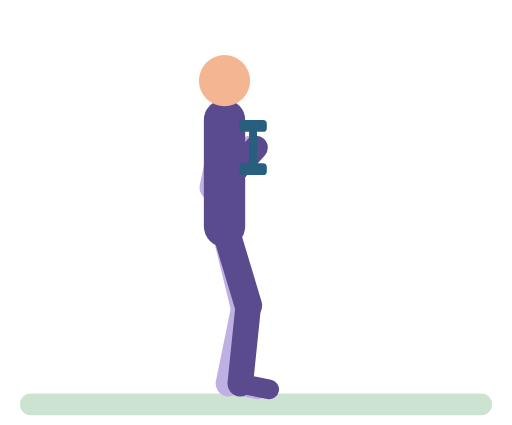
t = 0.00 s
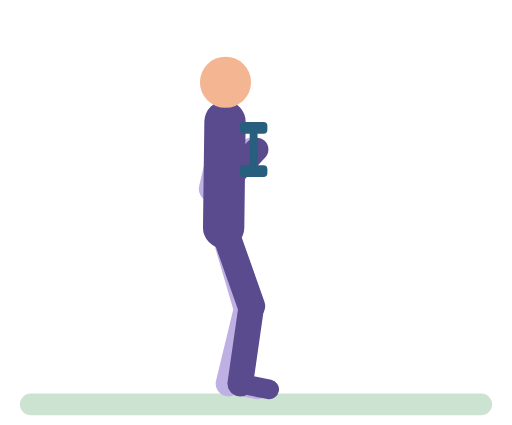
t = 0.50 s
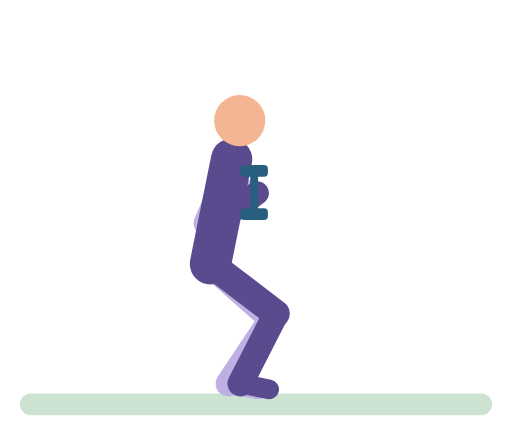
t = 0.95 s
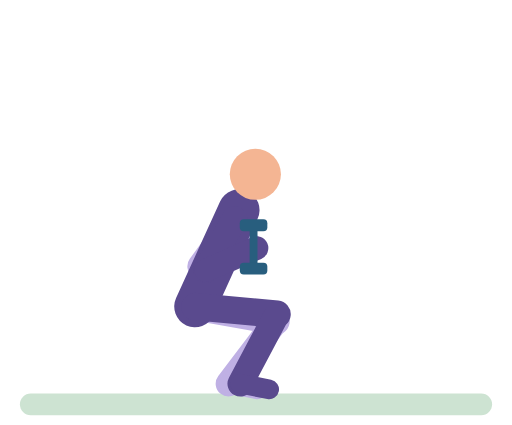
t = 1.43 s
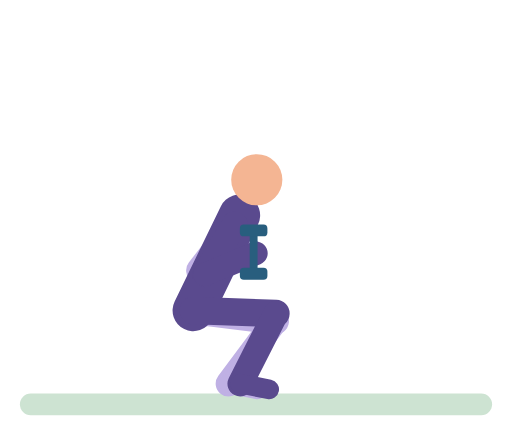
t = 1.93 s
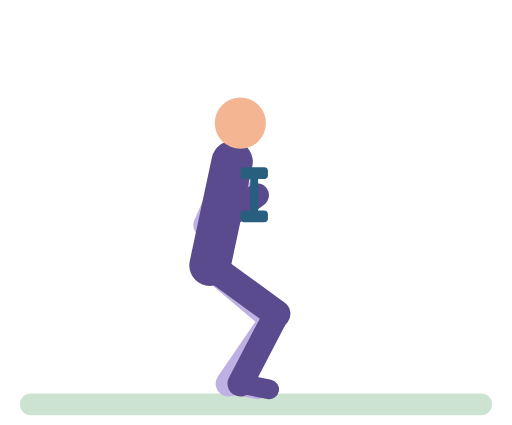
t = 2.42 s

The animated SVG that drew these frames (rendered in a browser with its animation timeline set to each time). Animation: 42 SMIL elements (animate=42); one cycle of 2.90 s, repeats indefinitely.

<svg xmlns="http://www.w3.org/2000/svg" viewBox="-10 -14 260 216" role="img" aria-label="Goblet squat"><title>Goblet squat</title><g stroke-linecap="round"><rect x="0" y="186" width="240" height="11" rx="5.5" fill="#CDE3D2"/><line x1="104" y1="52" x2="97.8" y2="81.3" stroke="#BFB0E4" stroke-width="13"><animate attributeName="x1" dur="2.9s" repeatCount="indefinite" values="104;104.3;108.6;109.5;109;104.6;104" keyTimes="0;0.2;0.4286;0.5571;0.7286;0.9286;1"/><animate attributeName="y1" dur="2.9s" repeatCount="indefinite" values="52;52.2;53.4;55.5;58.6;64.6;87.1;93.5;96.7;98.9;100;100;99.7;97.8;94.3;89.6;83.9;68.5;60.5;56.4;53.6;52.2;52" keyTimes="0;0.1571;0.1857;0.2143;0.2429;0.2857;0.4143;0.4571;0.4857;0.5143;0.5571;0.6571;0.6714;0.7;0.7286;0.7571;0.7857;0.8571;0.9;0.9286;0.9571;0.9857;1"/><animate attributeName="x2" dur="2.9s" repeatCount="indefinite" values="97.8;97.4;96.1;92.1;91;91;91.5;96.7;97.8" keyTimes="0;0.2;0.2714;0.4429;0.5571;0.6714;0.7143;0.9143;1"/><animate attributeName="y2" dur="2.9s" repeatCount="indefinite" values="81.3;81.4;82;83.5;85.9;90.9;97.1;110.6;118.2;120.9;122.7;123.6;123.4;122.7;120.5;116.9;112.4;93.8;87.2;82.9;81.5;81.3" keyTimes="0;0.1429;0.1714;0.2;0.2286;0.2714;0.3143;0.4;0.4571;0.4857;0.5143;0.5571;0.6714;0.6857;0.7143;0.7429;0.7714;0.8714;0.9143;0.9571;0.9857;1"/></line><line x1="97.8" y1="81.3" x2="117" y2="61" stroke="#BFB0E4" stroke-width="12"><animate attributeName="x1" dur="2.9s" repeatCount="indefinite" values="97.8;97.4;96.1;92.1;91;91;91.5;96.7;97.8" keyTimes="0;0.2;0.2714;0.4429;0.5571;0.6714;0.7143;0.9143;1"/><animate attributeName="y1" dur="2.9s" repeatCount="indefinite" values="81.3;81.4;82;83.5;85.9;90.9;97.1;110.6;118.2;120.9;122.7;123.6;123.4;122.7;120.5;116.9;112.4;93.8;87.2;82.9;81.5;81.3" keyTimes="0;0.1429;0.1714;0.2;0.2286;0.2714;0.3143;0.4;0.4571;0.4857;0.5143;0.5571;0.6714;0.6857;0.7143;0.7429;0.7714;0.8714;0.9143;0.9571;0.9857;1"/><animate attributeName="x2" dur="2.9s" repeatCount="indefinite" values="117;117.7;117.2;117.7;117" keyTimes="0;0.3571;0.6429;0.8143;1"/><animate attributeName="y2" dur="2.9s" repeatCount="indefinite" values="61;61.3;62.6;65;68.4;75.2;97.3;102.5;106.8;110.3;112.6;113.3;113.7;113.4;112.7;109.8;107.7;102.6;96.4;76.3;68.2;64.3;62.8;61.2;61" keyTimes="0;0.1571;0.1857;0.2143;0.2429;0.2857;0.4;0.4286;0.4571;0.4857;0.5143;0.5286;0.5571;0.6714;0.6857;0.7143;0.7286;0.7571;0.7857;0.8714;0.9143;0.9429;0.9571;0.9857;1"/></line><line x1="104" y1="101" x2="114" y2="141.8" stroke="#BFB0E4" stroke-width="14"><animate attributeName="x1" dur="2.9s" repeatCount="indefinite" values="104;104;103.1;100.2;92.7;90;88.3;88;88.1;89.1;92.1;99.1;101.7;103.4;104" keyTimes="0;0.1429;0.2;0.2714;0.4;0.4571;0.5143;0.5571;0.6714;0.7143;0.7714;0.8714;0.9143;0.9571;1"/><animate attributeName="y1" dur="2.9s" repeatCount="indefinite" values="101;101;101.7;103.3;105.9;111.1;131.2;138.7;141.4;143.1;144;143.8;143.2;141;137.5;133;114.1;107.2;103.8;102.6;101.2;101" keyTimes="0;0.1429;0.1714;0.2;0.2286;0.2714;0.4;0.4571;0.4857;0.5143;0.5571;0.6714;0.6857;0.7143;0.7429;0.7714;0.8714;0.9143;0.9429;0.9571;0.9857;1"/><animate attributeName="x2" dur="2.9s" repeatCount="indefinite" values="114;114;114.4;116.4;124.4;127.5;130;130.7;129.7;129.8;130.7;130.2;129.1;127.2;123.2;115.3;114.3;114" keyTimes="0;0.1429;0.1571;0.1857;0.2714;0.3143;0.3714;0.4286;0.5429;0.6714;0.7571;0.8;0.8286;0.8571;0.9;0.9714;0.9857;1"/><animate attributeName="y2" dur="2.9s" repeatCount="indefinite" values="141.8;142.1;143.7;148.3;149.3;149.6;148.8;149.4;147.7;142.9;141.8" keyTimes="0;0.1714;0.2286;0.3429;0.3857;0.4286;0.5571;0.7857;0.8429;0.9429;1"/></line><line x1="114" y1="141.8" x2="106" y2="181" stroke="#BFB0E4" stroke-width="13"><animate attributeName="x1" dur="2.9s" repeatCount="indefinite" values="114;114;114.4;116.4;124.4;127.5;130;130.7;129.7;129.8;130.7;130.2;129.1;127.2;123.2;115.3;114.3;114" keyTimes="0;0.1429;0.1571;0.1857;0.2714;0.3143;0.3714;0.4286;0.5429;0.6714;0.7571;0.8;0.8286;0.8571;0.9;0.9714;0.9857;1"/><animate attributeName="y1" dur="2.9s" repeatCount="indefinite" values="141.8;142.1;143.7;148.3;149.3;149.6;148.8;149.4;147.7;142.9;141.8" keyTimes="0;0.1714;0.2286;0.3429;0.3857;0.4286;0.5571;0.7857;0.8429;0.9429;1"/></line><line x1="106" y1="181" x2="120.7" y2="183.9" stroke="#BFB0E4" stroke-width="10"/><line x1="104" y1="101" x2="104" y2="47" stroke="#5A4A8E" stroke-width="21"><animate attributeName="x1" dur="2.9s" repeatCount="indefinite" values="104;104;103.1;100.2;92.7;90;88.3;88;88.1;89.1;92.1;99.1;101.7;103.4;104" keyTimes="0;0.1429;0.2;0.2714;0.4;0.4571;0.5143;0.5571;0.6714;0.7143;0.7714;0.8714;0.9143;0.9571;1"/><animate attributeName="y1" dur="2.9s" repeatCount="indefinite" values="101;101;101.7;103.3;105.9;111.1;131.2;138.7;141.4;143.1;144;143.8;143.2;141;137.5;133;114.1;107.2;103.8;102.6;101.2;101" keyTimes="0;0.1429;0.1714;0.2;0.2286;0.2714;0.4;0.4571;0.4857;0.5143;0.5571;0.6714;0.6857;0.7143;0.7429;0.7714;0.8714;0.9143;0.9429;0.9571;0.9857;1"/><animate attributeName="x2" dur="2.9s" repeatCount="indefinite" values="104;104;104.5;105.6;110.4;111.4;111.7;111.6;111;109.6;105.2;104" keyTimes="0;0.1429;0.2;0.2571;0.4286;0.5;0.5571;0.6714;0.7286;0.7857;0.9143;1"/><animate attributeName="y2" dur="2.9s" repeatCount="indefinite" values="47;47.2;48.4;50.5;53.6;59.6;64.4;82.4;88.9;92.2;94.4;95.1;95.5;95.5;95.2;93.3;89.7;84.9;79.1;63.5;55.5;51.5;48.6;47.2;47" keyTimes="0;0.1571;0.1857;0.2143;0.2429;0.2857;0.3143;0.4143;0.4571;0.4857;0.5143;0.5286;0.5571;0.6571;0.6714;0.7;0.7286;0.7571;0.7857;0.8571;0.9;0.9286;0.9571;0.9857;1"/></line><circle cx="104" cy="27" r="13" fill="#F4B593"><animate attributeName="cx" dur="2.9s" repeatCount="indefinite" values="104;104;105;107.4;115.2;118.1;119.9;120.4;120.4;119.4;116.6;106.5;104.7;104" keyTimes="0;0.1429;0.2;0.2571;0.3857;0.4429;0.5;0.5571;0.6714;0.7143;0.7714;0.9143;0.9571;1"/><animate attributeName="cy" dur="2.9s" repeatCount="indefinite" values="27;27.2;28.4;30.6;33.6;39.8;47.3;63.6;70.5;74;76.3;77;77.5;77.5;77.2;75.1;71.4;66.2;43.8;35.6;31.5;28.6;27.2;27" keyTimes="0;0.1571;0.1857;0.2143;0.2429;0.2857;0.3286;0.4143;0.4571;0.4857;0.5143;0.5286;0.5571;0.6571;0.6714;0.7;0.7286;0.7571;0.8571;0.9;0.9286;0.9571;0.9857;1"/></circle><line x1="104" y1="101" x2="116.1" y2="141.2" stroke="#5A4A8E" stroke-width="14"><animate attributeName="x1" dur="2.9s" repeatCount="indefinite" values="104;104;103.1;100.2;92.7;90;88.3;88;88.1;89.1;92.1;99.1;101.7;103.4;104" keyTimes="0;0.1429;0.2;0.2714;0.4;0.4571;0.5143;0.5571;0.6714;0.7143;0.7714;0.8714;0.9143;0.9571;1"/><animate attributeName="y1" dur="2.9s" repeatCount="indefinite" values="101;101;101.7;103.3;105.9;111.1;131.2;138.7;141.4;143.1;144;143.8;143.2;141;137.5;133;114.1;107.2;103.8;102.6;101.2;101" keyTimes="0;0.1429;0.1714;0.2;0.2286;0.2714;0.4;0.4571;0.4857;0.5143;0.5571;0.6714;0.6857;0.7143;0.7429;0.7714;0.8714;0.9143;0.9429;0.9571;0.9857;1"/><animate attributeName="x2" dur="2.9s" repeatCount="indefinite" values="116.1;116.2;116.6;118.7;125.4;128.7;130.9;131.9;130;130.1;131.9;131.4;130.2;128.2;125.5;117.5;116.5;116.1" keyTimes="0;0.1429;0.1571;0.1857;0.2571;0.3;0.3429;0.4;0.5429;0.6714;0.7714;0.8143;0.8429;0.8714;0.9;0.9714;0.9857;1"/><animate attributeName="y2" dur="2.9s" repeatCount="indefinite" values="141.2;141.6;145.4;146.3;145.3;145.3;146.2;146.2;145.4;141.9;141.2" keyTimes="0;0.1857;0.3286;0.4;0.5571;0.6714;0.7571;0.8;0.8429;0.9429;1"/></line><line x1="116.1" y1="141.2" x2="112" y2="181" stroke="#5A4A8E" stroke-width="13"><animate attributeName="x1" dur="2.9s" repeatCount="indefinite" values="116.1;116.2;116.6;118.7;125.4;128.7;130.9;131.9;130;130.1;131.9;131.4;130.2;128.2;125.5;117.5;116.5;116.1" keyTimes="0;0.1429;0.1571;0.1857;0.2571;0.3;0.3429;0.4;0.5429;0.6714;0.7714;0.8143;0.8429;0.8714;0.9;0.9714;0.9857;1"/><animate attributeName="y1" dur="2.9s" repeatCount="indefinite" values="141.2;141.6;145.4;146.3;145.3;145.3;146.2;146.2;145.4;141.9;141.2" keyTimes="0;0.1857;0.3286;0.4;0.5571;0.6714;0.7571;0.8;0.8429;0.9429;1"/></line><line x1="112" y1="181" x2="126.7" y2="183.9" stroke="#5A4A8E" stroke-width="10"/><line x1="104" y1="52" x2="101.3" y2="81.9" stroke="#5A4A8E" stroke-width="13"><animate attributeName="x1" dur="2.9s" repeatCount="indefinite" values="104;104.3;108.6;109.5;109;104.6;104" keyTimes="0;0.2;0.4286;0.5571;0.7286;0.9286;1"/><animate attributeName="y1" dur="2.9s" repeatCount="indefinite" values="52;52.2;53.4;55.5;58.6;64.6;87.1;93.5;96.7;98.9;100;100;99.7;97.8;94.3;89.6;83.9;68.5;60.5;56.4;53.6;52.2;52" keyTimes="0;0.1571;0.1857;0.2143;0.2429;0.2857;0.4143;0.4571;0.4857;0.5143;0.5571;0.6571;0.6714;0.7;0.7286;0.7571;0.7857;0.8571;0.9;0.9286;0.9571;0.9857;1"/><animate attributeName="x2" dur="2.9s" repeatCount="indefinite" values="101.3;100.9;99.6;94.9;94;94;94.5;100.3;101.3" keyTimes="0;0.2;0.2714;0.4571;0.5571;0.6714;0.7143;0.9143;1"/><animate attributeName="y2" dur="2.9s" repeatCount="indefinite" values="81.9;81.9;82.6;84.2;86.7;91.8;98.3;112.3;120;122.9;124.7;125.7;125.4;124.8;122.4;118.8;114.1;94.8;88;84.7;83.5;82.1;81.9" keyTimes="0;0.1429;0.1714;0.2;0.2286;0.2714;0.3143;0.4;0.4571;0.4857;0.5143;0.5571;0.6714;0.6857;0.7143;0.7429;0.7714;0.8714;0.9143;0.9429;0.9571;0.9857;1"/></line><line x1="101.3" y1="81.9" x2="120" y2="61" stroke="#5A4A8E" stroke-width="12"><animate attributeName="x1" dur="2.9s" repeatCount="indefinite" values="101.3;100.9;99.6;94.9;94;94;94.5;100.3;101.3" keyTimes="0;0.2;0.2714;0.4571;0.5571;0.6714;0.7143;0.9143;1"/><animate attributeName="y1" dur="2.9s" repeatCount="indefinite" values="81.9;81.9;82.6;84.2;86.7;91.8;98.3;112.3;120;122.9;124.7;125.7;125.4;124.8;122.4;118.8;114.1;94.8;88;84.7;83.5;82.1;81.9" keyTimes="0;0.1429;0.1714;0.2;0.2286;0.2714;0.3143;0.4;0.4571;0.4857;0.5143;0.5571;0.6714;0.6857;0.7143;0.7429;0.7714;0.8714;0.9143;0.9429;0.9571;0.9857;1"/><animate attributeName="x2" dur="2.9s" repeatCount="indefinite" values="120;120.6;119.9;120.6;120" keyTimes="0;0.3429;0.6571;0.8286;1"/><animate attributeName="y2" dur="2.9s" repeatCount="indefinite" values="61;61.3;62.6;65.1;68.7;75.6;98.3;103.5;108;111.5;113.9;114.6;115.1;114.7;114;111;108.9;103.7;97.3;76.7;68.4;64.3;62.9;61.2;61" keyTimes="0;0.1571;0.1857;0.2143;0.2429;0.2857;0.4;0.4286;0.4571;0.4857;0.5143;0.5286;0.5571;0.6714;0.6857;0.7143;0.7286;0.7571;0.7857;0.8714;0.9143;0.9429;0.9571;0.9857;1"/></line><line x1="118.5" y1="52" x2="118.5" y2="70" stroke="#285E7E" stroke-width="4"><animate attributeName="x1" dur="2.9s" repeatCount="indefinite" values="118.5;119.1;118.6;119.1;118.5" keyTimes="0;0.3571;0.5571;0.8286;1"/><animate attributeName="y1" dur="2.9s" repeatCount="indefinite" values="52;52.3;53.6;56.1;59.6;66.4;88.8;94;98.4;101.9;104.3;105;105.4;105.1;104.3;101.4;99.3;94.1;87.9;67.5;59.3;55.3;53.9;52.2;52" keyTimes="0;0.1571;0.1857;0.2143;0.2429;0.2857;0.4;0.4286;0.4571;0.4857;0.5143;0.5286;0.5571;0.6714;0.6857;0.7143;0.7286;0.7571;0.7857;0.8714;0.9143;0.9429;0.9571;0.9857;1"/><animate attributeName="x2" dur="2.9s" repeatCount="indefinite" values="118.5;119.1;118.6;119.1;118.5" keyTimes="0;0.3571;0.5571;0.8286;1"/><animate attributeName="y2" dur="2.9s" repeatCount="indefinite" values="70;70.3;71.6;74.1;77.6;84.4;106.8;112;116.4;119.9;122.3;123;123.4;123.1;122.3;119.4;117.3;112.1;105.9;85.5;77.3;73.3;71.9;70.2;70" keyTimes="0;0.1571;0.1857;0.2143;0.2429;0.2857;0.4;0.4286;0.4571;0.4857;0.5143;0.5286;0.5571;0.6714;0.6857;0.7143;0.7286;0.7571;0.7857;0.8714;0.9143;0.9429;0.9571;0.9857;1"/></line><rect x="111.5" y="47" width="14" height="6" rx="2" fill="#285E7E"><animate attributeName="x" dur="2.9s" repeatCount="indefinite" values="111.5;112.1;111.6;112.1;111.5" keyTimes="0;0.3571;0.5571;0.8286;1"/><animate attributeName="y" dur="2.9s" repeatCount="indefinite" values="47;47.3;48.6;51.1;54.6;61.4;83.8;89;93.4;96.9;99.3;100;100.4;100.1;99.3;96.4;94.3;89.1;82.9;62.5;54.3;50.3;48.9;47.2;47" keyTimes="0;0.1571;0.1857;0.2143;0.2429;0.2857;0.4;0.4286;0.4571;0.4857;0.5143;0.5286;0.5571;0.6714;0.6857;0.7143;0.7286;0.7571;0.7857;0.8714;0.9143;0.9429;0.9571;0.9857;1"/></rect><rect x="111.5" y="69" width="14" height="6" rx="2" fill="#285E7E"><animate attributeName="x" dur="2.9s" repeatCount="indefinite" values="111.5;112.1;111.6;112.1;111.5" keyTimes="0;0.3571;0.5571;0.8286;1"/><animate attributeName="y" dur="2.9s" repeatCount="indefinite" values="69;69.3;70.6;73.1;76.6;83.4;105.8;111;115.4;118.9;121.3;122;122.4;122.1;121.3;118.4;116.3;111.1;104.9;84.5;76.3;72.3;70.9;69.2;69" keyTimes="0;0.1571;0.1857;0.2143;0.2429;0.2857;0.4;0.4286;0.4571;0.4857;0.5143;0.5286;0.5571;0.6714;0.6857;0.7143;0.7286;0.7571;0.7857;0.8714;0.9143;0.9429;0.9571;0.9857;1"/></rect></g></svg>
